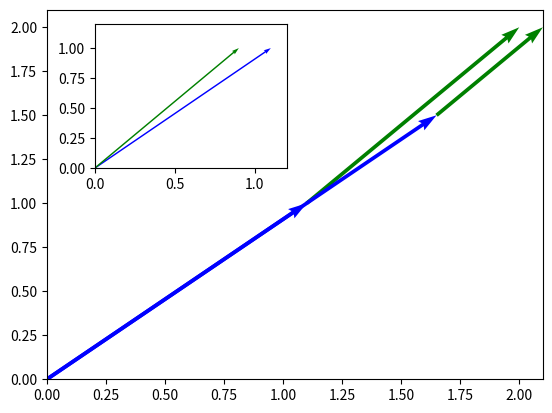

Recreate this plot in Python.
#!puzlet

import numpy as np
import matplotlib
matplotlib.use('Agg')
import matplotlib.pyplot as plt

As = np.array([[1.1,0.9],[1,1]]) # $A^\sharp$
bs = np.array([[2],[2]]) # $b^\sharp$
n = np.array([[0.1],[0]])

xs=np.linalg.solve(As,bs)
xn=np.linalg.solve(As,bs+n)

fig = plt.figure()
ax = fig.gca()

o=np.array([0,0])
#print (*n)

ax.quiver(0,0,As[0,0]*xs[0],As[1,0]*xs[0],
    angles='xy',scale_units='xy',scale=1,color='b')
ax.quiver(As[0,0]*xs[0],As[1,0]*xs[0],As[0,1]*xs[1],As[1,1]*xs[1],
    angles='xy',scale_units='xy',scale=1,color='g')

ax.quiver(0,0,As[0,0]*xn[0],As[1,0]*xn[0],
    angles='xy',scale_units='xy',scale=1,color='b')
ax.quiver(As[0,0]*xn[0],As[1,0]*xn[0],As[0,1]*xn[1],As[1,1]*xn[1],
    angles='xy',scale_units='xy',scale=1,color='g')

ax.set_xlim([0,2.1])
ax.set_ylim([0,2.1])

ax2 = fig.add_axes([.2, .55, .3, .3])
ax2.quiver(0,0,As[0,0],As[1,0],angles='xy',scale_units='xy',scale=1,color='b')
ax2.quiver(0,0,As[0,1],As[1,1],angles='xy',scale_units='xy',scale=1,color='g')
ax2.set_xlim([0,1.2])
ax2.set_ylim([0,1.2])

fig.savefig("two_lines.svg", transparent=True, bbox_inches='tight', pad_inches=0.15)
